Run: headless pygame with SDL's dummy video driver; simulated clock (each Clock.tick advances the game by its frame time, no real sleeping); random seed 0; keys injected as events and as key.get_pressed() state; no mouse input.
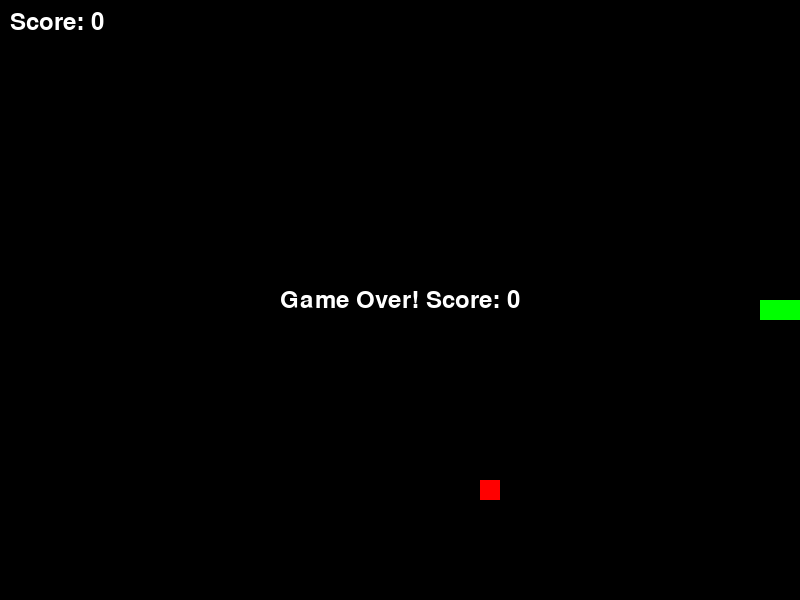
Frame 1 of 1 · flips 1–60 · no input (game ended)

The pygame program that drew these frames:

"""
Простая игра "Змейка" на Pygame
Управление: стрелки клавиатуры, ESC - выход
"""

import random
from typing import List, Tuple

import pygame

# Константы игры
BLOCK_SIZE = 20  # Размер одного блока (змейки и еды)
SCREEN_WIDTH = 800  # Ширина игрового окна
SCREEN_HEIGHT = 600  # Высота игрового окна
COLORS = {  # Цветовая схема
    "background": (0, 0, 0),
    "snake": (0, 255, 0),
    "food": (255, 0, 0),
    "text": (255, 255, 255)
}


class Direction:
    """Класс для хранения возможных направлений движения змейки"""
    UP = (0, -BLOCK_SIZE)
    DOWN = (0, BLOCK_SIZE)
    LEFT = (-BLOCK_SIZE, 0)
    RIGHT = (BLOCK_SIZE, 0)


class Snake:
    """Класс, представляющий змейку и её поведение"""

    def __init__(self):
        # Инициализация змейки с тремя сегментами по центру экрана
        self.body: List[Tuple[int, int]] = [
            (SCREEN_WIDTH // 2, SCREEN_HEIGHT // 2),
            (SCREEN_WIDTH // 2 - BLOCK_SIZE, SCREEN_HEIGHT // 2),
            (SCREEN_WIDTH // 2 - 2 * BLOCK_SIZE, SCREEN_HEIGHT // 2)
        ]
        self.direction = Direction.RIGHT  # Начальное направление
        self.grow = False  # Флаг роста при поедании еды

    def move(self) -> None:
        """Перемещает змейку в текущем направлении"""
        # Добавляем новую голову в направлении движения
        new_head = (self.body[0][0] + self.direction[0],
                    self.body[0][1] + self.direction[1])
        self.body.insert(0, new_head)

        # Удаляем последний сегмент, если не нужно расти
        if not self.grow:
            self.body.pop()
        else:
            self.grow = False

    def change_direction(self, new_direction: Tuple[int, int]) -> None:
        """Меняет направление движения с проверкой на противоположное"""
        current_x, current_y = self.direction
        new_x, new_y = new_direction

        # Проверка, что новое направление не противоположно текущему
        # Сумма координат противоположных направлений даст (0, 0)
        match (current_x + new_x, current_y + new_y):
            case (0, 0):
                return  # Игнорируем противоположное направление
            case _:
                self.direction = new_direction

    def check_collision(self) -> bool:
        """Проверяет столкновения с границами экрана и собственным телом"""
        head = self.body[0]
        return any((
            head in self.body[1:],  # Столкновение с телом
            head[0] < 0,  # Левая граница
            head[0] >= SCREEN_WIDTH,  # Правая граница
            head[1] < 0,  # Верхняя граница
            head[1] >= SCREEN_HEIGHT  # Нижняя граница
        ))

    def draw(self, surface: pygame.Surface) -> None:
        """Отрисовывает змейку на указанной поверхности"""
        for segment in self.body:
            pygame.draw.rect(
                surface,
                COLORS["snake"],
                (*segment, BLOCK_SIZE, BLOCK_SIZE)
            )


class Food:
    """Класс для работы с едой: генерация и отрисовка"""

    def __init__(self, snake_body: List[Tuple[int, int]]):
        self.position = self.generate_valid_position(snake_body)

    def generate_valid_position(self, snake_body: List[Tuple[int, int]]) -> Tuple[int, int]:
        """Генерирует позицию еды, не совпадающую с телом змейки"""
        while True:
            # Генерация позиции кратной размеру блока
            x = random.randint(0, (SCREEN_WIDTH - BLOCK_SIZE) // BLOCK_SIZE) * BLOCK_SIZE
            y = random.randint(0, (SCREEN_HEIGHT - BLOCK_SIZE) // BLOCK_SIZE) * BLOCK_SIZE
            if (x, y) not in snake_body:
                return (x, y)

    def draw(self, surface: pygame.Surface) -> None:
        """Отрисовывает еду на указанной поверхности"""
        pygame.draw.rect(
            surface,
            COLORS["food"],
            (*self.position, BLOCK_SIZE, BLOCK_SIZE)
        )


class Game:
    """Основной класс игры, управляющий логикой и отрисовкой"""

    def __init__(self):
        pygame.init()
        self.screen = pygame.display.set_mode((SCREEN_WIDTH, SCREEN_HEIGHT))
        pygame.display.set_caption("Snake Game")
        self.clock = pygame.time.Clock()  # Для контроля FPS
        self.font = pygame.font.Font(None, 36)  # Шрифт для текста
        self.reset()

    def reset(self) -> None:
        """Сбрасывает состояние игры к начальному"""
        self.snake = Snake()
        self.food = Food(self.snake.body)
        self.score = 0
        self.running = True  # Флаг работы игрового цикла

    def handle_input(self) -> None:
        """Обрабатывает пользовательский ввод"""
        for event in pygame.event.get():
            match event.type:
                case pygame.QUIT:
                    self.running = False

                case pygame.KEYDOWN:
                    # Обработка нажатий клавиш с использованием match/case
                    match event.key:
                        case pygame.K_UP:
                            self.snake.change_direction(Direction.UP)
                        case pygame.K_DOWN:
                            self.snake.change_direction(Direction.DOWN)
                        case pygame.K_LEFT:
                            self.snake.change_direction(Direction.LEFT)
                        case pygame.K_RIGHT:
                            self.snake.change_direction(Direction.RIGHT)
                        case pygame.K_ESCAPE:
                            self.running = False

    def update(self) -> None:
        """Обновляет игровое состояние"""
        self.snake.move()

        # Проверка съедания еды
        if self.snake.body[0] == self.food.position:
            self.snake.grow = True
            self.score += 1
            self.food = Food(self.snake.body)  # Генерация новой еды

        # Проверка столкновений
        if self.snake.check_collision():
            self.running = False

    def draw(self) -> None:
        """Отрисовывает все игровые объекты"""
        self.screen.fill(COLORS["background"])
        self.snake.draw(self.screen)
        self.food.draw(self.screen)

        # Отрисовка счета
        score_text = self.font.render(f"Score: {self.score}", True, COLORS["text"])
        self.screen.blit(score_text, (10, 10))

        pygame.display.flip()  # Обновление экрана

    def show_game_over(self) -> None:
        """Показывает экран завершения игры"""
        text = self.font.render(f"Game Over! Score: {self.score}", True, COLORS["text"])
        text_rect = text.get_rect(center=(SCREEN_WIDTH / 2, SCREEN_HEIGHT / 2))
        self.screen.blit(text, text_rect)
        pygame.display.flip()
        pygame.time.wait(3000)  # Задержка перед закрытием

    def run(self) -> None:
        """Запускает основной игровой цикл"""
        while self.running:
            self.handle_input()
            self.update()
            self.draw()
            self.clock.tick(5)  # Ограничение по FPS

        self.show_game_over()
        pygame.quit()


if __name__ == "__main__":
    # Создание экземпляра игры и запуск
    Game().run()
